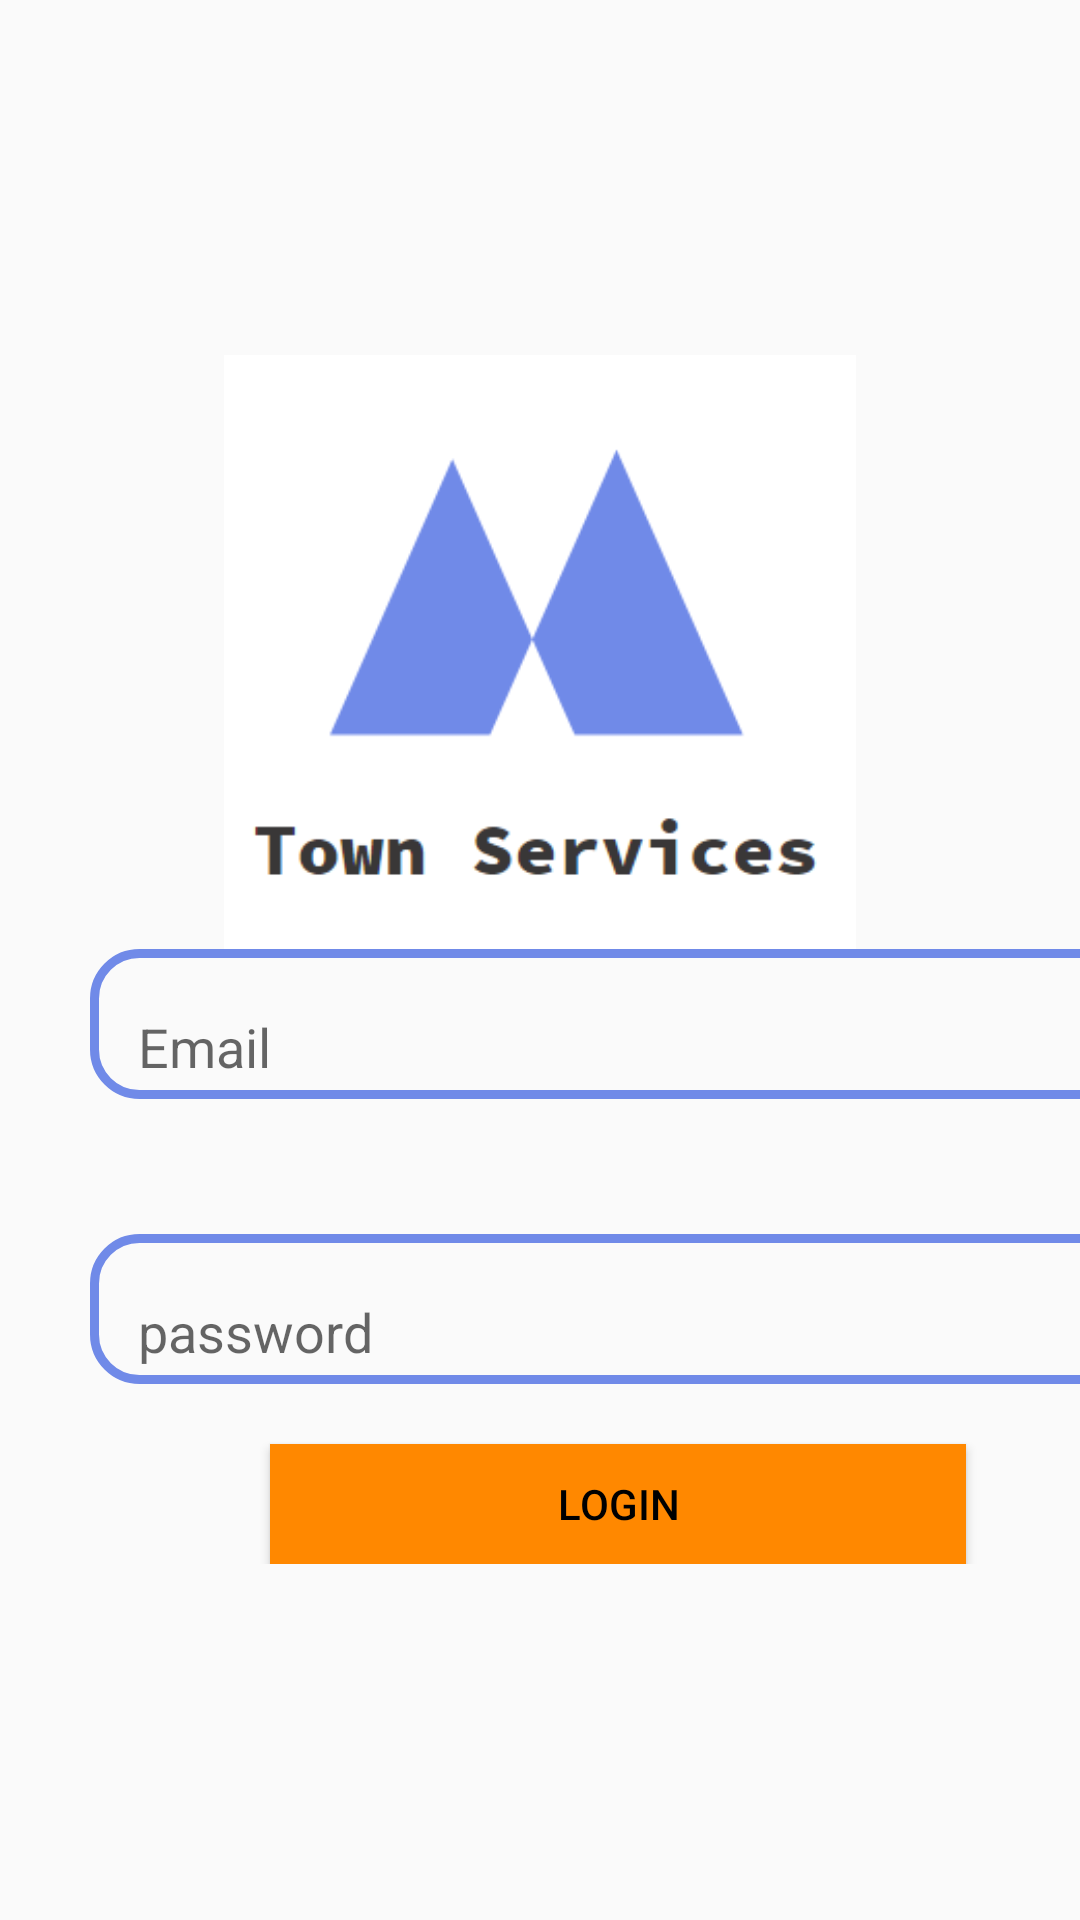

This screen was rendered from an Android layout file. Write that file and the resources it references.
<!-- AndroidManifest.xml: application theme Theme.TownServices -->
<!-- res/layout/activity_login2.xml -->
<?xml version="1.0" encoding="utf-8"?>
<androidx.constraintlayout.widget.ConstraintLayout xmlns:android="http://schemas.android.com/apk/res/android"
    xmlns:app="http://schemas.android.com/apk/res-auto"
    xmlns:tools="http://schemas.android.com/tools"
    android:layout_width="match_parent"
    android:layout_height="match_parent"
    tools:context=".LoginActivity">

    <ScrollView
        android:id="@+id/loginscroll"
        android:layout_width="match_parent"
        android:layout_height="match_parent">

        <LinearLayout
            android:id="@+id/loginlinearlayout"
            android:layout_width="match_parent"
            android:layout_height="match_parent"
            android:layout_gravity="center"
            android:orientation="vertical">

            <ImageView
                android:id="@+id/loginimg"
                android:layout_width="match_parent"
                android:layout_height="198dp"
                app:srcCompat="@drawable/newlogo" />

            <EditText
                android:id="@+id/loginemail"
                android:layout_width="347dp"
                android:layout_height="50dp"
                android:layout_marginLeft="30dp"
                android:background="@drawable/border"
                android:ems="10"
                android:hint="Email"
                android:inputType="textEmailAddress"
                android:textSize="18sp" />

            <EditText
                android:id="@+id/loginpassword"
                android:layout_width="347dp"
                android:layout_height="50dp"
                android:layout_marginLeft="30dp"
                android:layout_marginTop="45dp"
                android:background="@drawable/border"
                android:ems="10"
                android:hint="password"
                android:inputType="textPassword" />

            <Button
                android:id="@+id/loginbutton"
                android:layout_width="232dp"
                android:layout_height="40dp"
                android:layout_marginLeft="90dp"
                android:layout_marginTop="20dp"
                android:background="@android:color/holo_orange_dark"
                android:text="Login"
                android:textColor="@color/black" />






        </LinearLayout>


    </ScrollView>


</androidx.constraintlayout.widget.ConstraintLayout>
<!-- resources referenced by this layout -->
<resources>
  <color name="black">#FF000000</color>
  <!-- drawable border (drawable) -->
  <?xml version="1.0" encoding="utf-8"?>
  <shape xmlns:android="http://schemas.android.com/apk/res/android">
      <padding android:left="16dp" android:top="15dp"/>
       <stroke android:color="@color/logo" android:width="3dp" />
      <corners android:radius="15dp" />
  
  </shape>
  <!-- drawable newlogo: png bitmap (drawable-v24, 6041 bytes) -->
  <style name="Theme.TownServices" parent="Theme.AppCompat.DayNight.NoActionBar">
          
          <item name="colorPrimary">@color/purple_500</item>
          <item name="colorPrimaryVariant">@color/purple_700</item>
          <item name="colorOnPrimary">@color/white</item>
          
          <item name="colorSecondary">@color/teal_200</item>
          <item name="colorSecondaryVariant">@color/teal_700</item>
          <item name="colorOnSecondary">@color/black</item>
          
          <item name="android:statusBarColor" tools:targetApi="l">?attr/colorPrimaryVariant</item>
          
      </style>
  <color name="logo">#708ae8</color>
  <color name="purple_500">#FF6200EE</color>
  <color name="purple_700">#FF3700B3</color>
  <color name="white">#FFFFFFFF</color>
  <color name="teal_200">#FF03DAC5</color>
  <color name="teal_700">#FF018786</color>
</resources>
